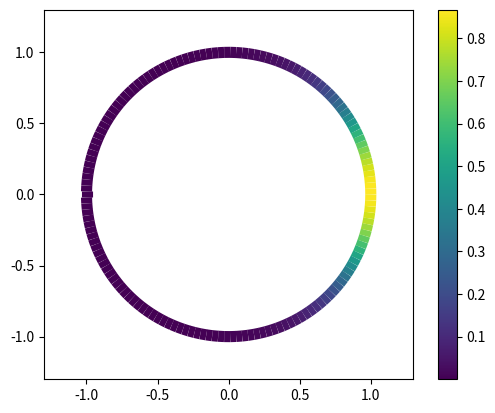

Source code (Python): (Note: this script raises an exception after producing the figure.)
import numpy as np
import matplotlib.pyplot as plt
from matplotlib.collections import LineCollection
from matplotlib.colors import ListedColormap, BoundaryNorm
from scipy.stats import vonmises as vonmises
from scipy.special import iv as bessel

from matplotlib.animation import FuncAnimation
import matplotlib.animation as animation

#%%
def composition(theta, T, f, **kwargs):
    thetan = T(theta, **kwargs)
    zn = f(thetan, **kwargs)
    return thetan, zn


def T_blank(theta, **kwargs):
    return np.mod(theta, 2 * np.pi)


def T_rotation(theta, **kwargs):
    if "alpha" in kwargs.keys():
        return np.mod((theta + kwargs["alpha"]), 2 * np.pi)
    else:
        return np.mod(theta, 2 * np.pi)


def T_double_map(theta, **kwargs):
    return np.mod(theta * 2, 2 * np.pi)


def f_ang(theta, **kwargs):
    return theta


def f_vonmis(theta, **kwargs):
    if "kappa" in kwargs.keys():
        return vonmises(kwargs["kappa"]).pdf(np.mod(theta, np.pi * 2))
    else:
        return vonmises(1).pdf(theta)
#%%
def plot(T, f, angle=None, **kwargs):
    angle = np.linspace(0, 2 * np.pi, 300)

    radius = 1

    yarg, colors = composition(angle, T, f, **kwargs)
    x = radius * np.cos(angle)
    y = radius * np.sin(angle)
    points = np.array([x, y]).T.reshape(-1, 1, 2)
    segments = np.concatenate([points[:-1], points[1:]], axis=1)

    fig, axs = plt.subplots(1, sharex=True, sharey=True)

    norm = plt.Normalize(colors.min(), colors.max())
    lc = LineCollection(segments, cmap="viridis", norm=norm)
    lc.set_array(colors)
    lc.set_linewidth(8)
    line = axs.add_collection(lc)
    fig.colorbar(line, ax=axs)

    axs.set_xlim(-1.3, 1.3)
    axs.set_ylim(-1.3, 1.3)

    axs.set_aspect("equal")
    plt.show()
#%%
'''
Start with continuous form
'''
a = plot(T_rotation, f_vonmis, **{"alpha": np.pi / 2, "kappa": 1})

#%%
''' animation '''
plt.close("all")  # Clear anything left over from prior runs.

Nt = 180
bound = 1
alpha = np.pi / 20
angle = np.linspace(0, 2 * np.pi, 150)


class data_z:
    def __init__(self, angle, T, f, **kwargs):
        self.angle = angle
        self.anglen = angle
        self.T = T
        self.f = f
        self.kwargs = kwargs
        self.z = f(angle)
        self.zn = f(angle)

    def step(self):
        _, self.zn = composition(self.anglen, self.T, self.f, **self.kwargs)
        self.anglen = self.T(self.anglen, **self.kwargs)


# animation function
def animate(i, lis, data):
    global cont
    for c in cont.collections:
        c.remove()  # removes only the contours, leaves the rest intact
    colors = data.z
    data.step()
    radius = 1
    angle = data.anglen
    x = radius * np.cos(angle)
    y = radius * np.sin(angle)

    points = np.transpose(np.array([x, y])).reshape(-1, 1, 2)
    segments = np.concatenate([points[:-1], points[1:]], axis=1)

    norm = plt.Normalize(colors.min(), colors.max())
    lc = LineCollection(segments, cmap="viridis", norm=norm)
    lc.set_array(colors)
    lc.set_linewidth(8)
    line = cont.add_collection(lc)

    plt.title("t = %i" % (i))
    return cont


mydata = data_z(angle, T_rotation, f_vonmis, **{"alpha": alpha})


angle = np.linspace(0, 2 * np.pi, 150)

radius = 1
x = radius * np.cos(angle)
y = radius * np.sin(angle)
_, colors = composition(mydata.angle, T_rotation, f_vonmis, **{"alpha": 0, "kappa": 5})
points = np.array([x, y]).T.reshape(-1, 1, 2)
segments = np.concatenate([points[:-1], points[1:]], axis=1)

fig, cont = plt.subplots(1, sharex=True, sharey=True)

norm = plt.Normalize(colors.min(), colors.max())
lc = LineCollection(segments, cmap="viridis", norm=norm)
lc.set_array(colors)
lc.set_linewidth(8)
line = cont.add_collection(lc)
fig.colorbar(line, ax=cont)

cont.set_xlim(-1.3, 1.3)
cont.set_ylim(-1.3, 1.3)

cont.set_aspect("equal")


mylis = [1, 2, 3]
anim = animation.FuncAnimation(
    fig, animate, fargs=(mylis, mydata), frames=Nt, interval=1
)

#%%
"""
define some functions for discritization
"""
def phi_i(l, theta):
    return np.exp(1j * l * theta)
    # return np.cos(l*theta)+1j*np.sin(l*theta)


def U_ij(i, j, T, X=[0, 2 * np.pi], **kwargs):
    # print(i,j)
    f = lambda x: (np.conjugate(phi_i(i, x)) * phi_i(j, T(x, **kwargs)))
    a = f(np.linspace(X[0], X[1], 300))
    return np.trapz(a, np.linspace(X[0], X[1], 300))

def basis_expansion(g, basis_func, theta):
    expan = np.zeros_like(theta, dtype="complex")
    for ij in np.ndindex(np.shape(g)):
        # print(ij)
        expan += g[ij] * basis_func(lplus1_space(ij[0]), theta)
    return expan
def lplus1_space(i):
    return int(i - L)
def calculate_g(U, f, n=1):
    g = U @ f
    for i in range(1, n):
        g = U @ g
    return g
def gen_u_and_f(alpha,kappa,L,T):
    U = np.zeros((2 * L + 1, 2 * L + 1),dtype='complex')

    """
    calculate U_ij,
    """
    for ij in np.ndindex(np.shape(U)):
        # print(lplus1_space(ij[0]),lplus1_space(ij[1]))
        ans = U_ij(lplus1_space(ij[0]), lplus1_space(ij[1]), T, **{"alpha": alpha})
        U[ij] = (ans) / (np.pi * 2)
    """
    Calculate fl
    """
    f = np.zeros((2 * L + 1, 1))
    for ij in np.ndindex(np.shape(f)):
        # print(abs(lplus1_space(ij[0])))
        ans = bessel(abs(lplus1_space(ij[0])), kappa) / bessel(0, kappa)
        f[ij] = ans
        
    return U,f
#%%
'''
plot
'''
alpha = 1.234
kappa = 3
L=4

U,f = gen_u_and_f(alpha,kappa,L)
g = calculate_g(U,f)
theta = np.linspace(0, 2 * np.pi, 300)
radius = 1
x = radius * np.cos(theta)
y = radius * np.sin(theta)
colors = basis_expansion(g, phi_i, theta).real
points = np.array([x, y]).T.reshape(-1, 1, 2)
segments = np.concatenate([points[:-1], points[1:]], axis=1)

fig, axs = plt.subplots(1)

norm = plt.Normalize(colors.min(), colors.max())
lc = LineCollection(segments, cmap="gist_ncar", norm=norm)
lc.set_array(colors)
lc.set_linewidth(13)
line = axs.add_collection(lc)
fig.colorbar(line, ax=axs)
axs.set_xlim(-1.3, 1.3)
axs.set_ylim(-1.3, 1.3)
axs.set_aspect("equal")
#%%
"""
animate for a couple different values
"""
plt.close("all")  # Clear anything left over from prior runs.

Nt = 180
bound = 1
alpha = np.pi / 50
# angle = np.linspace(0, 2 * np.pi, 150)

class data_z:
    def __init__(self, angle, U, f, **kwargs):
        self.angle = angle
        self.anglen = angle
        self.U = U
        self.f = f
        self.g = self.U@self.f
        self.kwargs = kwargs
        self.zn = basis_expansion(self.g, phi_i, self.angle).real

    def step(self):
        self.g=self.U@self.g
        self.zn = basis_expansion(self.g, phi_i, self.angle).real

def animate(ii, lis, data):
    global cont
    for i in range(len(data)):
        for c in cont[i].collections:
            c.remove()
        
        data[i].step()
    
        colors = data[i].zn
        radius = 1
        angle = np.linspace(0, 2 * np.pi, 300)
    
        x = radius * np.cos(angle)
        y = radius * np.sin(angle)
    
        points = np.transpose(np.array([x, y])).reshape(-1, 1, 2)
        segments = np.concatenate([points[:-1], points[1:]], axis=1)
    
        norm = plt.Normalize(colors.min(), colors.max())
        lc = LineCollection(segments, cmap="terrain", norm=norm)
        lc.set_array(colors)
        lc.set_linewidth(12)
        line = cont[i].add_collection(lc)
    
    cont[0].set_title(f"\n kappa={kappav[0]}\n alpha = {np.round(alphav[0]/np.pi,3)}")
    cont[1].set_title(f"t = {ii}\n kappa={kappav[1]}\n alpha = {np.round(alphav[1]/np.pi,3)}")
    cont[2].set_title(f"\n kappa={kappav[2]}\n alpha = {np.round(alphav[2]/np.pi,3)}")
    return cont

theta = np.linspace(0, 2 * np.pi, 300)
alphav=[np.pi/20,np.pi/30,np.pi/100]
kappav=[1,3,9]
uf = [gen_u_and_f(alphav[i],kappav[i],8) for i in range(3)]
mydata = [data_z(theta,uf[i][0] , uf[i][1]) for i in range(3)]

radius = 1
x = radius * np.cos(theta)
y = radius * np.sin(theta)
colors = basis_expansion(f, phi_i, theta).real
points = np.array([x, y]).T.reshape(-1, 1, 2)
segments = np.concatenate([points[:-1], points[1:]], axis=1)

fig, cont = plt.subplots(1,3, sharey=True)

norm = plt.Normalize(colors.min(), colors.max())
lc = LineCollection(segments, cmap="flag", norm=norm)
lc.set_array(colors)
lc.set_linewidth(12)
line = cont[0].add_collection(lc)

for i in range(np.size(cont)):
    cont[i].set_xlim(-1.3, 1.3)
    cont[i].set_ylim(-1.3, 1.3)
    
    cont[i].set_aspect("equal")


mylis = [1, 2, 3]
anim = animation.FuncAnimation(
    fig, animate, fargs=(mylis, mydata), frames=Nt, interval=1
)
#%%
'''
less fun plots but easier to see the difference
'''
alpha = 1.2345
kappa = 100
L=8
angle = np.linspace(0, 2 * np.pi, 300)

_, colors = composition(angle, T_rotation, f_vonmis, **{"alpha": alpha, "kappa": kappa})

U,f = gen_u_and_f(alpha,kappa,L,T_rotation)
g = calculate_g(U,f)
colorsd = basis_expansion(g, phi_i, angle).real/(np.pi*2)

fig, axs = plt.subplots(2)
fig.suptitle(f'Discritized vs Continuous transformation, alpha = {alpha}, kappa = {kappa}')

axs[0].plot(angle, colors)
axs[0].set_title('Continuous')
axs[0].set_xlabel('')
axs[1].plot(angle, colorsd)
axs[1].set_title('Discrete')

plt.show()
#%%

'''
Same with doubling map
'''
alpha = 1.2345
kappa = 100
L=8
angle = np.linspace(0, 2 * np.pi, 300)

_, colors = composition(angle, T_double_map, f_vonmis, **{"alpha": alpha, "kappa": kappa})

U,f = gen_u_and_f(alpha,kappa,L,T_double_map)
g = calculate_g(U,f)
colorsd = basis_expansion(g, phi_i, angle).real/(np.pi*2)

fig, axs = plt.subplots(2)
fig.suptitle(f'Discritized vs Continuous transformation, alpha = {alpha}, kappa = {kappa}')

axs[0].plot(angle, colors)
axs[0].set_title('Continuous')
axs[0].set_xlabel('')
axs[1].plot(angle, colorsd)
axs[1].set_title('Discrete')

plt.show()